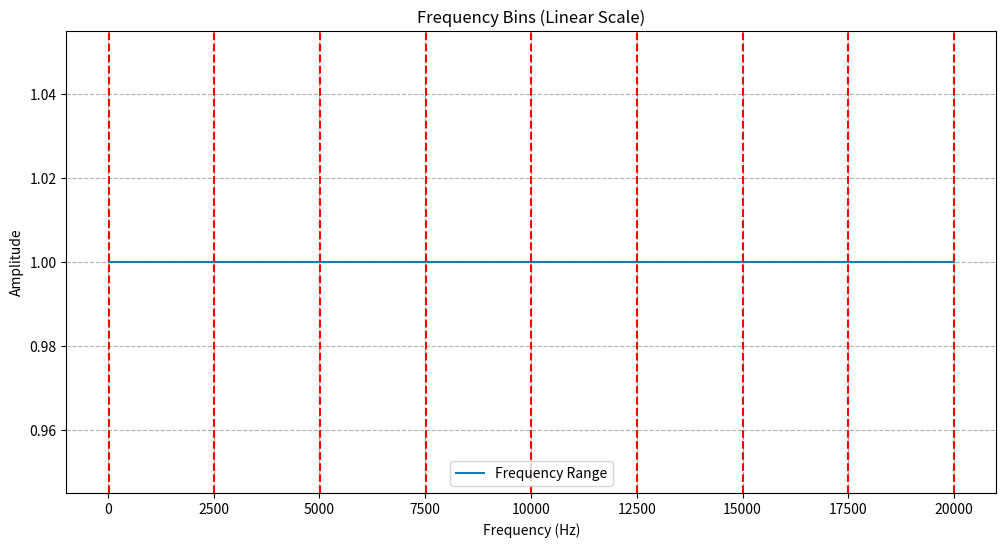

The matplotlib source for this figure: (Note: this script raises an exception after producing the figure.)
import matplotlib.pyplot as plt
import numpy as np
import json
from math import log10

# Set frequency range
min_freq = 20        # Minimum frequency (20 Hz)
max_freq = 20000     # Maximum frequency (20,000 Hz)

# Parameters to adjust
num_bins = 8         # Number of bins (adjust as needed)
exponent = 1      # Adjust to control bin distribution (only for logarithmic scale)
scale_type = 'linear'   # Choose 'log' for logarithmic scale or 'linear' for linear scale

# Generate bin edges
bin_edges = []

if scale_type == 'log':
    
    for i in range(num_bins + 1):
        freq = 10 ** (log10(min_freq) + i * (log10(max_freq) - log10(min_freq)) / num_bins)
        
        bin_edges.append(freq)
elif scale_type == 'linear':    
    bin_edges = np.linspace(min_freq, max_freq, num_bins + 1)
else:
    raise ValueError("Invalid scale_type. Choose 'log' or 'linear'.")

bins = []
for i in range(num_bins):
    start_freq = bin_edges[i]
    end_freq = bin_edges[i + 1]
    bins.append({'start_freq': start_freq, 'end_freq': end_freq})
    print(f"Bin {i + 1}: {start_freq:.2f} Hz to {end_freq:.2f} Hz")

# Prepare data for plotting
x = np.linspace(min_freq, max_freq, 1000)
y = np.ones_like(x)

# Plot the bins
plt.figure(figsize=(12, 6))
plt.plot(x, y, label='Frequency Range')
for edge in bin_edges:
    plt.axvline(x=edge, color='r', linestyle='--')

plt.xscale(scale_type)
plt.xlabel('Frequency (Hz)')
plt.ylabel('Amplitude')
plt.title(f'Frequency Bins ({scale_type.capitalize()} Scale)')
plt.grid(True, which='both', ls='--')
plt.legend()
plt.show()

# Display bin ranges
# bins = []
# for i in range(num_bins):
#     start_freq = bin_edges[i]
#     end_freq = bin_edges[i + 1]
#     bins.append({'start_freq': start_freq, 'end_freq': end_freq})
#     print(f"Bin {i + 1}: {start_freq:.2f} Hz to {end_freq:.2f} Hz")

# Allow manual adjustment
print("\nAdjust the 'num_bins', 'exponent', and 'scale_type' variables in the code to change the bin distribution.")
approve = input("Do you approve these bin ranges? (y/n): ")

if approve.lower() == 'y':
    # Output bins as JSON
    with open('bins2.json', 'w') as json_file:
        json.dump(bins, json_file, indent=4)
    print("Bin ranges saved to 'bins.json'.")
else:
    print("Bin ranges not saved. Please adjust the parameters and run again.")
